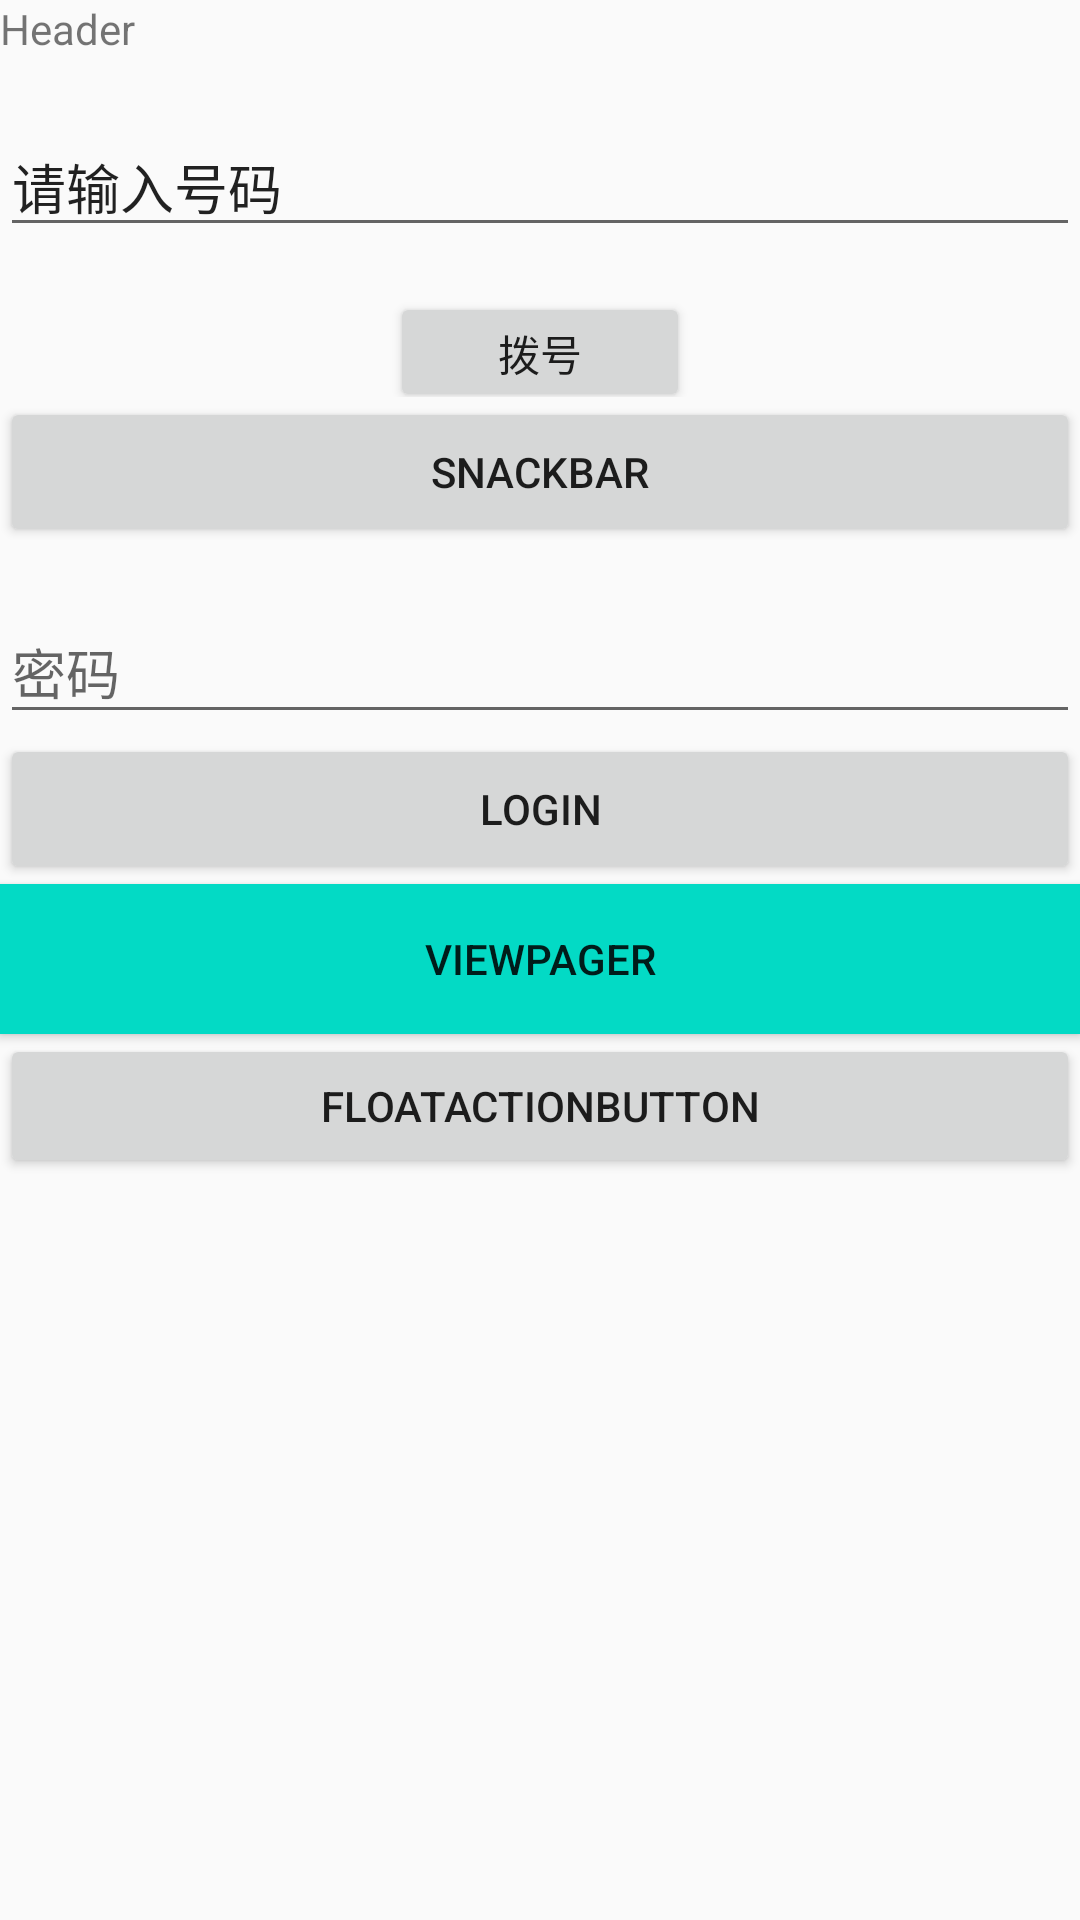

Layout XML and referenced resources for this Android screen:
<!-- AndroidManifest.xml: application theme Theme.AppCompat.Light.NoActionBar -->
<!-- res/layout/activity_phone.xml -->
<?xml version="1.0" encoding="utf-8"?>
<LinearLayout xmlns:android="http://schemas.android.com/apk/res/android"
    xmlns:tools="http://schemas.android.com/tools"
    android:layout_width="match_parent"
    android:layout_height="match_parent"
    android:orientation="vertical"
    android:background="@mipmap/the_pathway"
    tools:context="com.google.android23demo.PhoneActivity">
    <TextView
        android:text="Header"
        android:layout_width="match_parent"
        android:layout_height="wrap_content" />

    <RelativeLayout
        android:layout_width="match_parent"
        android:layout_height="match_parent">

        <LinearLayout
            android:layout_width="match_parent"
            android:layout_height="match_parent"
            android:orientation="vertical"
            >
            <EditText
                android:id="@+id/et_phone_number"
                android:layout_width="match_parent"
                android:layout_height="wrap_content"
                android:layout_marginTop="20dp"
                android:inputType="number"
                android:text="请输入号码" />

            <LinearLayout
                android:gravity="center"
                android:layout_width="match_parent"
                android:layout_height="50dp">

                <Button
                    android:id="@+id/bt_call"
                    android:layout_width="100dp"
                    android:layout_height="match_parent"
                    android:layout_marginTop="10dp"
                    android:text="拨号" />
            </LinearLayout>
            <Button
                android:text="snackbar"
                android:id="@+id/bt_snackbar"
                android:layout_width="match_parent"
                android:layout_height="50dp" />

            <android.support.design.widget.TextInputLayout
                android:id="@+id/tl__password"
                android:layout_marginTop="10dp"
                android:layout_width="match_parent"
                android:layout_height="wrap_content">
                <EditText
                    android:inputType="textEmailAddress"
                    android:hint="密码"
                    android:layout_width="match_parent"
                    android:layout_height="wrap_content" />

            </android.support.design.widget.TextInputLayout>

            <Button
                android:text="login"
                android:id="@+id/bt_login"
                android:layout_width="match_parent"
                android:layout_height="50dp" />
            <Button
                android:background="@color/colorAccent"
                android:text="viewpager"
                android:layout_width="match_parent"
                android:layout_height="50dp"
                android:id="@+id/bt_viewpager"
                ></Button>
            <Button
                android:id="@+id/bt_float_action"
                android:text="FloatActionButton"
                android:layout_width="match_parent"
                android:layout_height="wrap_content"/>

        </LinearLayout>

    </RelativeLayout>


</LinearLayout>
<!-- resources referenced by this layout -->
<resources>

  <!-- not gathered from this repository: default colours our renderer supplied (Android Studio template values) -->
  <color name="colorAccent">#FF03DAC5</color>
</resources>
